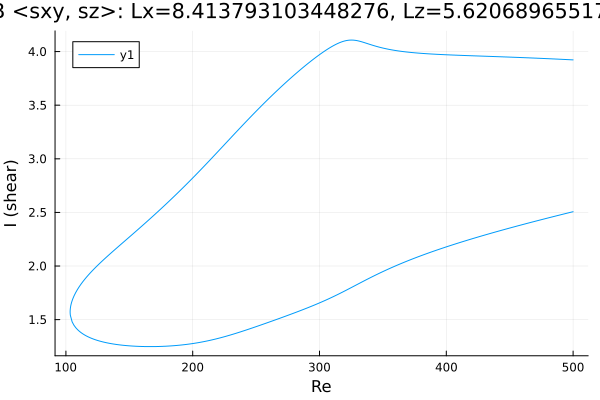

Source data for this figure (header and first rows):
Re, shear
500.0, 3.923
499.1, 3.923
497.6, 3.924
496.2, 3.925
494.8, 3.926
493.4, 3.927
492, 3.927
490.6, 3.928
489.2, 3.929
487.7, 3.93
486.3, 3.931
485.3, 3.931
483.9, 3.932
482.5, 3.933
481.1, 3.933
479.7, 3.934
478.2, 3.935
476.8, 3.936
475.4, 3.936
474, 3.937
472.6, 3.938
471.2, 3.939
469.8, 3.939
468.3, 3.94
466.9, 3.941
465.5, 3.941
464.1, 3.942
462.7, 3.943
461.3, 3.943
459.9, 3.944
458.4, 3.945
457, 3.945
455.6, 3.946
454.2, 3.947
452.8, 3.947
451.4, 3.948
450, 3.949
448.5, 3.949
447.1, 3.95
445.7, 3.95
444.3, 3.951
442.9, 3.952
441.5, 3.952
440.1, 3.953
438.6, 3.953
437.2, 3.954
435.8, 3.955
434.4, 3.955
433, 3.956
431.6, 3.956
430.2, 3.957
428.7, 3.958
427.3, 3.958
425.9, 3.959
424.5, 3.959
423.1, 3.96
421.7, 3.96
420.3, 3.961
418.8, 3.962
417.4, 3.962
... 570 more rows
